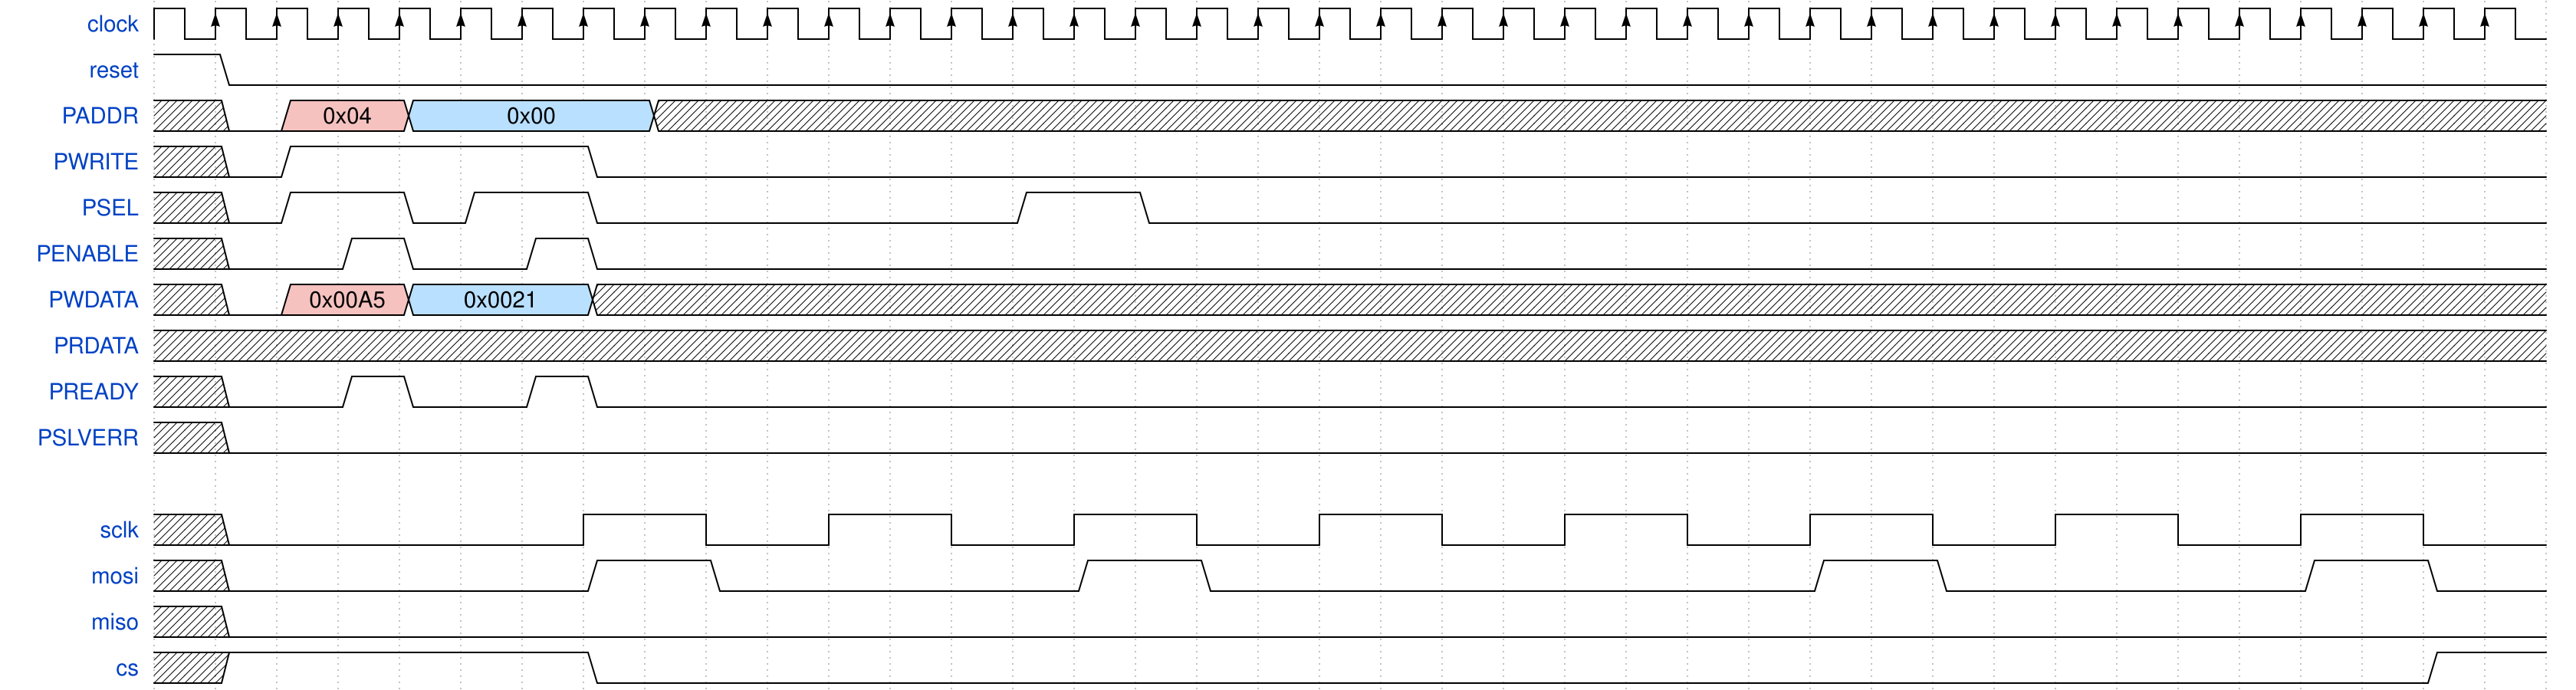

Write the WaveJSON whose rendering is this waveform diagram.

{ "signal": [
  { "name": "clock",            "wave": "pP....................................." },
  { "name": "reset",            "wave": "10....................................."},
  { "name": "PADDR",            "wave": "x09.5...x..............................",
                                "data": ["0x04", "0x00", "0x04"]},
  { "name": "PWRITE",           "wave": "x01....0..............................."},
  { "name": "PSEL",             "wave": "x01.01.0......1.0......................"},
  { "name": "PENABLE",          "wave": "x0.10.10..............................."},
  { "name": "PWDATA",           "wave": "x09.5..xx..xx...x......................",
                                                                "data": ["0x00A5", "0x0021"]},
  { "name": "PRDATA",           "wave": "x......................................",
                                "data": ["0x70"]},
  { "name": "PREADY",           "wave": "x0.10.10..............................."},
  { "name": "PSLVERR",          "wave": "x0....................................."},
  {},
  { "name": "sclk",        "wave": "x0.....h.l.h.l.h.l.h.l.h.l.h.l.h.l.h.l."},
  { "name": "mosi",       "wave": "x0.....1.0.....1.0.........1.0.....1.0."},
  { "name": "miso",         "wave": "x0....................................."},

   { "name": "cs",         "wave": "x1.....0.............................1."}
]}
